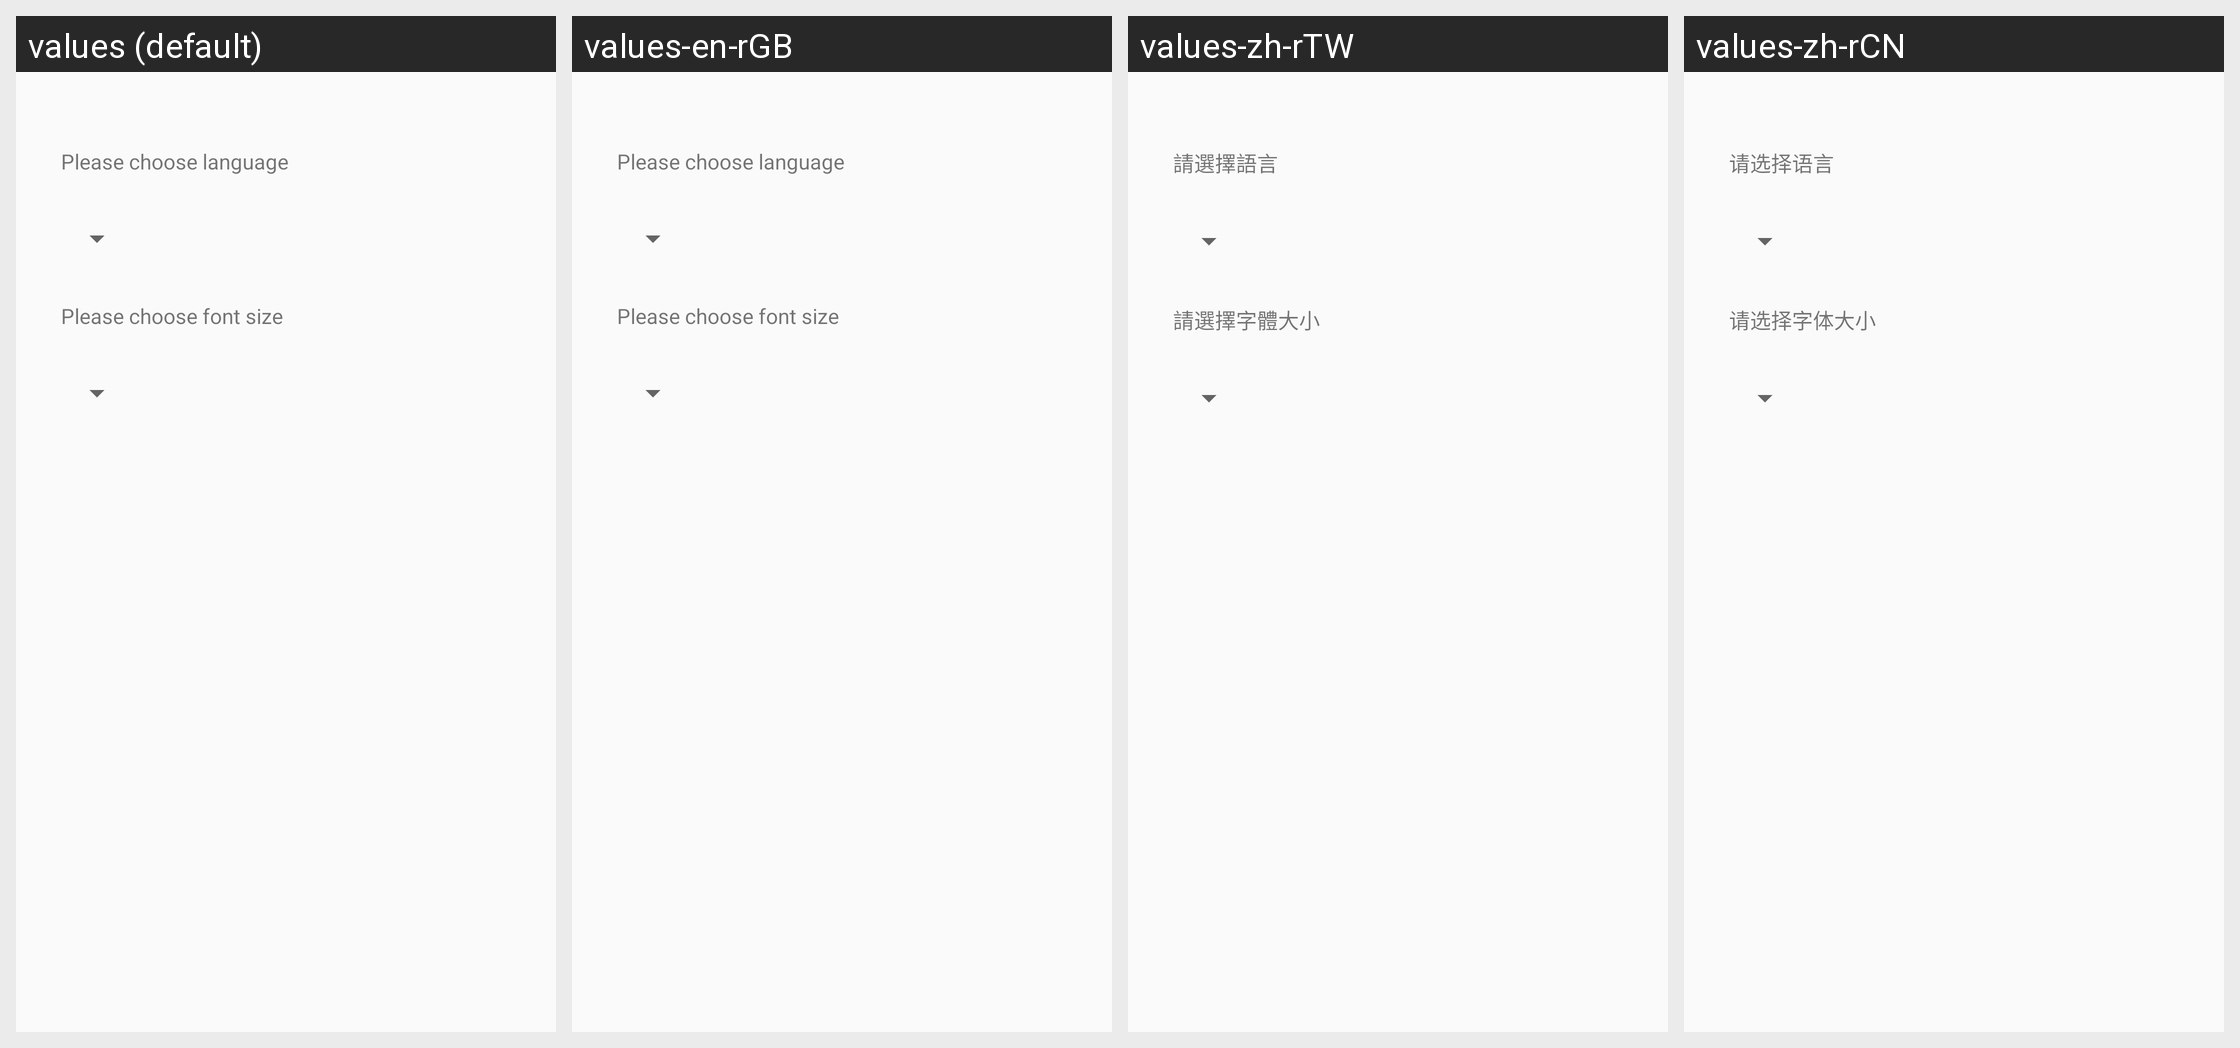

Strings drawn on this Android screen and how each of the app's shown locales translates them:
Android screen res/layout/activity_test_selection_page_setting_alertdialog.xml rendered under 4 locales, left to right: values (default), values-en-rGB, values-zh-rTW, values-zh-rCN. Device: Nexus 5 (rendered at 1080×1920; each locale shown at half size, 540×960, under a caption strip naming it); theme AppTheme.
Other locales in the repository, not shown: values-de-rDE, values-en-rAU, values-es-rES, values-fr-rFR, values-it-rIT, values-ja-rJP, values-nl-rNL, values-pt-rPT, values-ru-rRU.
Strings drawn on this screen, with the default value and each locale's value (text and hints the layout hard-codes, and strings that could not be matched under every locale, appear in the picture but are not listed):

setting_page_choose_language
  values: Please choose language
  values-en-rGB: Please choose language
  values-zh-rTW: 請選擇語言
  values-zh-rCN: 请选择语言

setting_page_choose_font_size
  values: Please choose font size
  values-en-rGB: Please choose font size
  values-zh-rTW: 請選擇字體大小
  values-zh-rCN: 请选择字体大小
